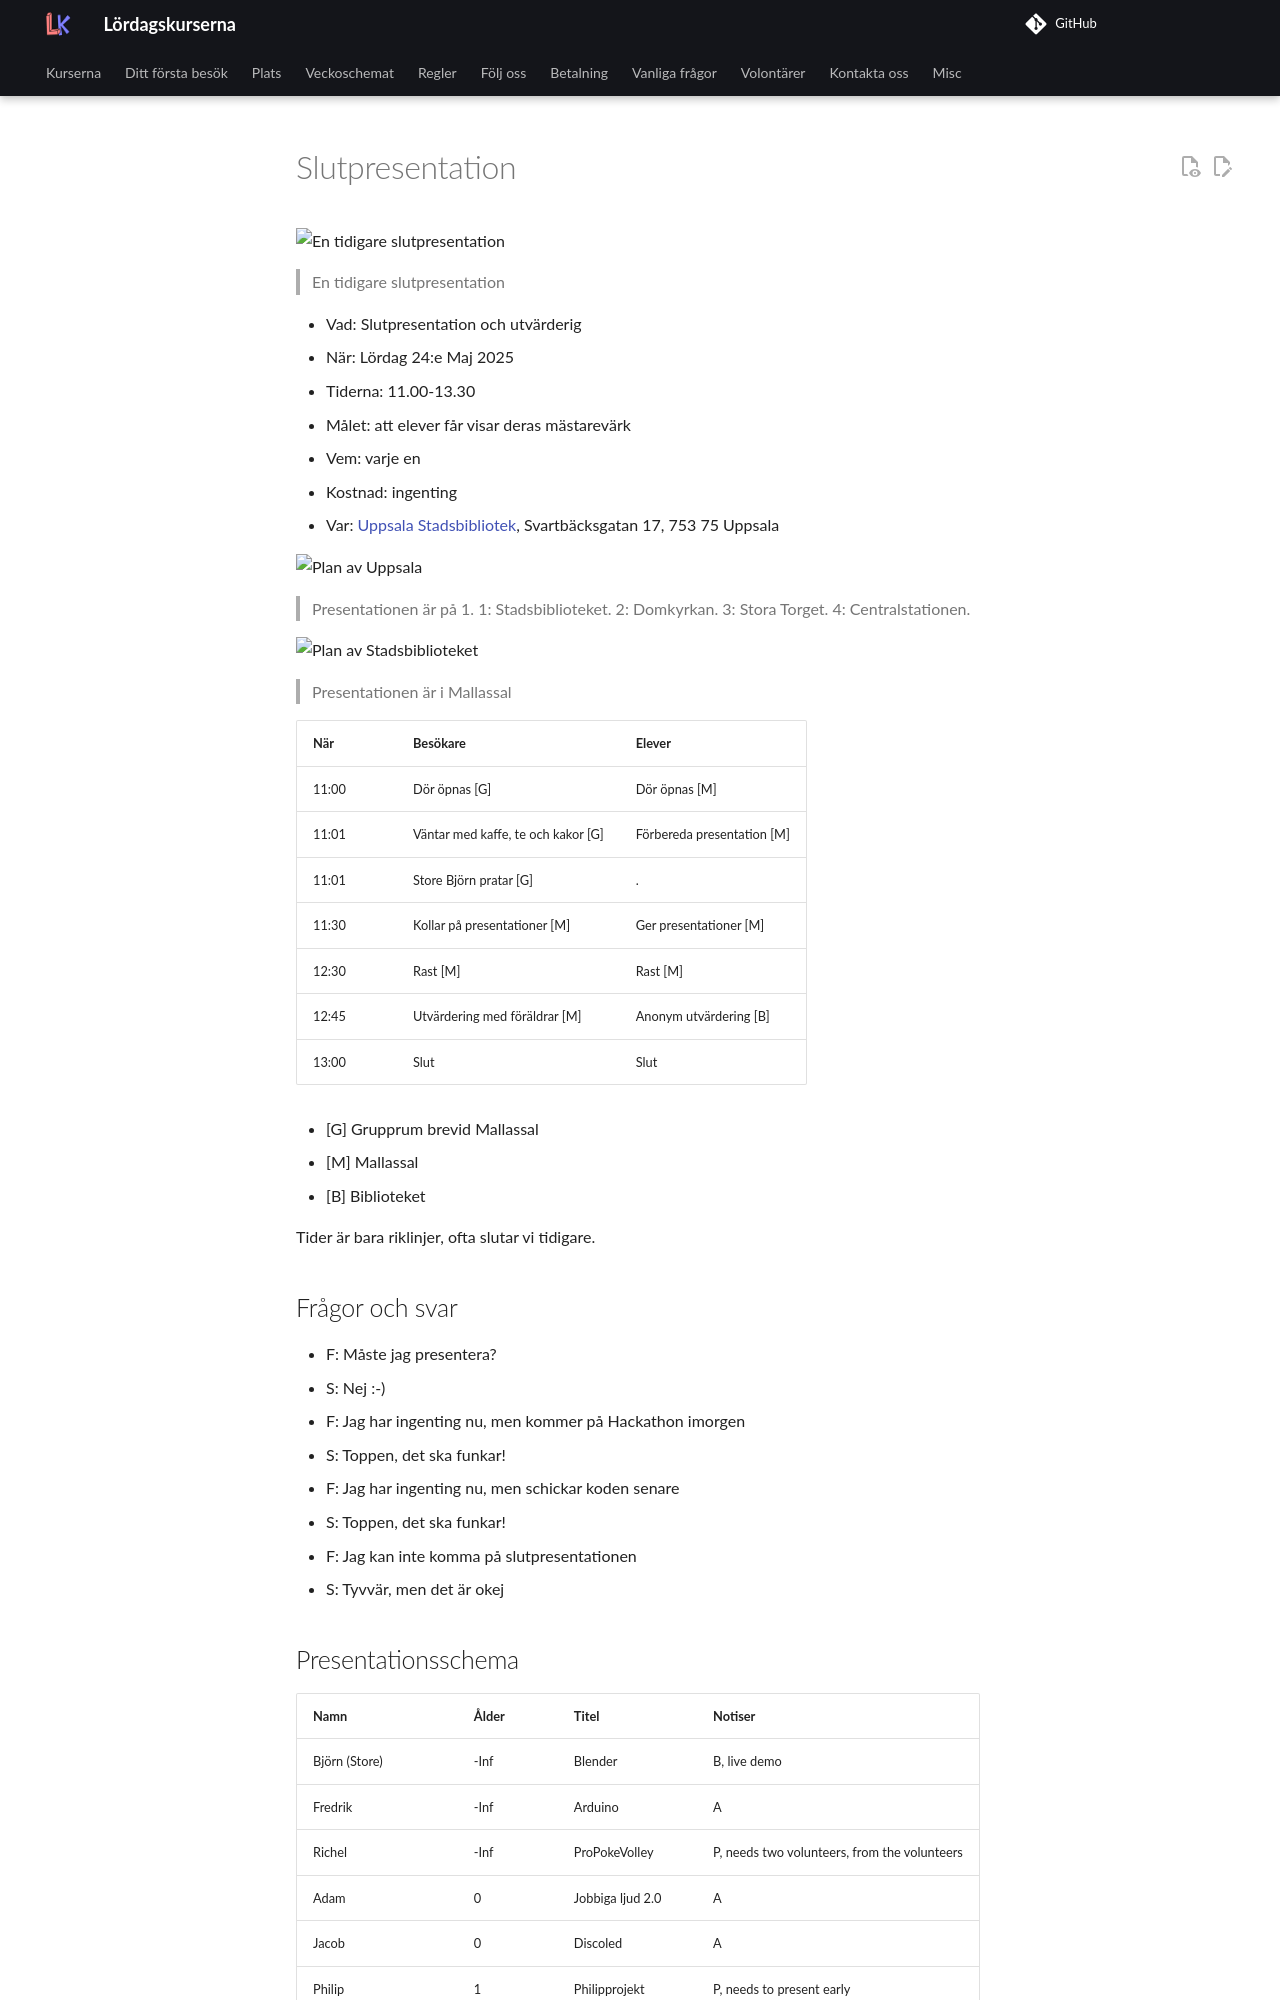

repository: uppsala-makerspace/loerdagskurser · page: verksamheter/20250524_slutpresentation/index.html · generator: jekyll

# Slutpresentation

![En tidigare slutpresentation](../20241207_slutpresentation/IMG_4421.JPEG)

> En tidigare slutpresentation

- Vad: Slutpresentation och utvärderig
- När: Lördag 24:e Maj 2025
- Tiderna: 11.00-13.30
- Målet: att elever får visar deras mästarevärk
- Vem: varje en
- Kostnad: ingenting
- Var: [Uppsala Stadsbibliotek](https://bibliotekuppsala.se/web/arena/stadsbiblioteket),
  Svartbäcksgatan 17, 753 75 Uppsala

![Plan av Uppsala](uppsala_map_annotated.png)

> Presentationen är på 1.
> 1: Stadsbiblioteket.
> 2: Domkyrkan.
> 3: Stora Torget.
> 4: Centralstationen.

![Plan av Stadsbiblioteket](usb_mallassal_annotated.png)

> Presentationen är i Mallassal

När  |Besökare                           | Elever
-----|-----------------------------------|-----------------------
11:00|Dör öpnas [G]                      | Dör öpnas [M]
11:01|Väntar med kaffe, te och kakor [G] | Förbereda presentation [M]
11:01|Store Björn pratar [G]             | .
11:30|Kollar på presentationer  [M]      | Ger presentationer  [M]
12:30|Rast [M]                           | Rast  [M]
12:45|Utvärdering med föräldrar [M]      | Anonym utvärdering [B]
13:00|Slut                               | Slut

- [G] Grupprum brevid Mallassal
- [M] Mallassal
- [B] Biblioteket

Tider är bara riklinjer, ofta slutar vi tidigare.

## Frågor och svar

- F: Måste jag presentera?
- S: Nej :-)

- F: Jag har ingenting nu, men kommer på Hackathon imorgen
- S: Toppen, det ska funkar!

- F: Jag har ingenting nu, men schickar koden senare
- S: Toppen, det ska funkar!

- F: Jag kan inte komma på slutpresentationen
- S: Tyvvär, men det är okej
